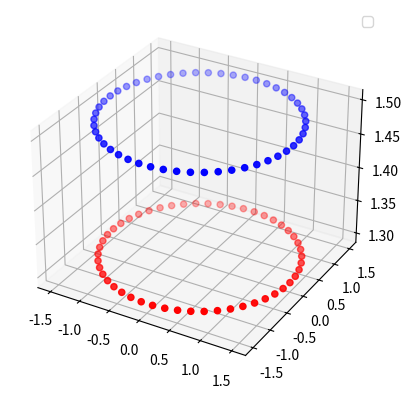

Python code for this plot:
import numpy as np
import matplotlib.pyplot as plt
from mpl_toolkits.mplot3d import Axes3D
def generate_trajectory(num_points, radius, height):
    waypoints = []
    for i in range(num_points):
        theta = 2 * np.pi * i / num_points
        x = radius * np.cos(theta)
        y = radius * np.sin(theta)
        waypoints.append((x, y, height))

    return waypoints





def main(args=None):

    waypoints = generate_trajectory(50, 1.5, 1.5)
    second_waypoint = waypoints
    second_waypoint = np.array(second_waypoint)
    second_waypoint[:,2] = second_waypoint[:,2] - 0.2
    print(waypoints)
    x = np.arange(1,len(waypoints)+1)
    print(x)
    waypoints = np.array(waypoints)
    print(x.shape)
    print(waypoints.shape)
    fig = plt.figure()
    ax = fig.add_subplot(111, projection='3d')
    #ax = fig.add_subplot(211, projection='3d')
    #ax2 = fig.add_subplot(212, projection)
    x = waypoints[:,0]
    y = waypoints[:,1]
    z = waypoints[:,2]
    # Scatter plot
    ax.scatter(x, y, z, c= 'b')
   
    x = second_waypoint[:,0]
    y = second_waypoint[:,1]
    z = second_waypoint[:,2]
    # Scatter plot
    ax.scatter(x, y, z, c = 'r')
    
    # plt.scatter(waypoints[:,0], waypoints[:,1], waypoints[:,2], color='blue', label='Data Points', projection='3d')


    # Add labels and title
    # plt.xlabel('X-axis')
    # plt.ylabel('Y-axis')
    # plt.zlabel('Z-axis')
    # plt.title('Scatter Plot Example')

    # Add legend
    plt.legend()

    # Show plot
    plt.grid(True)
    plt.show()

if __name__ == '__main__':
    main()

